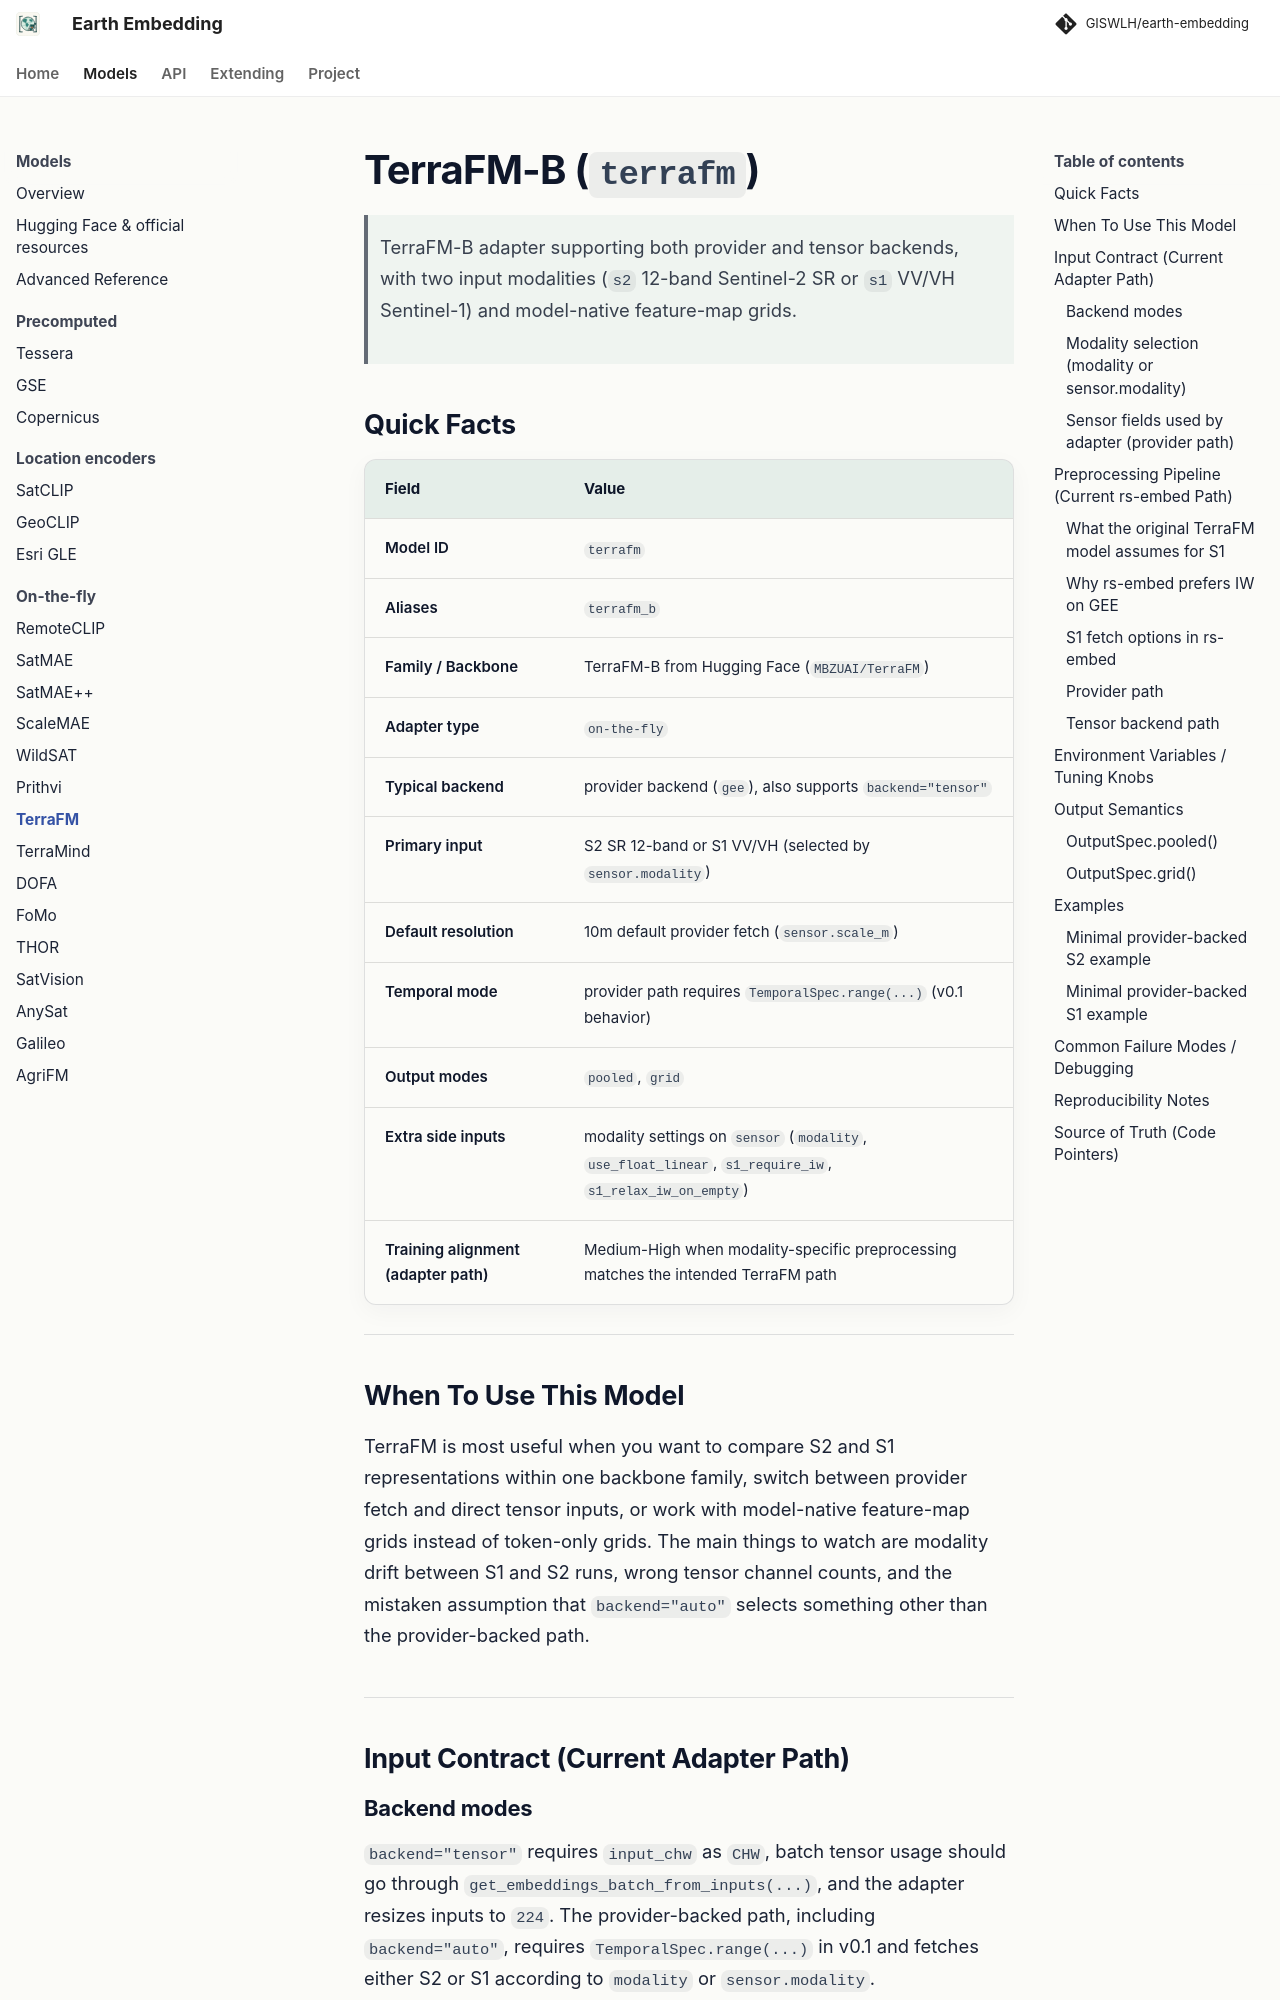

repository: GISWLH/earth-embedding · page: dev/models/terrafm/index.html · generator: mkdocs

# TerraFM-B (`terrafm`)

> TerraFM-B adapter supporting both provider and tensor backends, with two input modalities (`s2` 12-band Sentinel-2 SR or `s1` VV/VH Sentinel-1) and model-native feature-map grids.

## Quick Facts

| Field                             | Value                                                                                                   |
| --------------------------------- | ------------------------------------------------------------------------------------------------------- |
| Model ID                          | `terrafm`                                                                                               |
| Aliases                           | `terrafm_b`                                                                                             |
| Family / Backbone                 | TerraFM-B from Hugging Face (`MBZUAI/TerraFM`)                                                          |
| Adapter type                      | `on-the-fly`                                                                                            |
| Typical backend                   | provider backend (`gee`), also supports `backend="tensor"`                                              |
| Primary input                     | S2 SR 12-band or S1 VV/VH (selected by `sensor.modality`)                                               |
| Default resolution                | 10m default provider fetch (`sensor.scale_m`)                                                           |
| Temporal mode                     | provider path requires `TemporalSpec.range(...)` (v0.1 behavior)                                        |
| Output modes                      | `pooled`, `grid`                                                                                        |
| Extra side inputs                 | modality settings on `sensor` (`modality`, `use_float_linear`, `s1_require_iw`, `s1_relax_iw_on_empty`) |
| Training alignment (adapter path) | Medium-High when modality-specific preprocessing matches the intended TerraFM path                      |

---

## When To Use This Model

TerraFM is most useful when you want to compare S2 and S1 representations within one backbone family, switch between provider fetch and direct tensor inputs, or work with model-native feature-map grids instead of token-only grids. The main things to watch are modality drift between S1 and S2 runs, wrong tensor channel counts, and the mistaken assumption that `backend="auto"` selects something other than the provider-backed path.

---

## Input Contract (Current Adapter Path)
